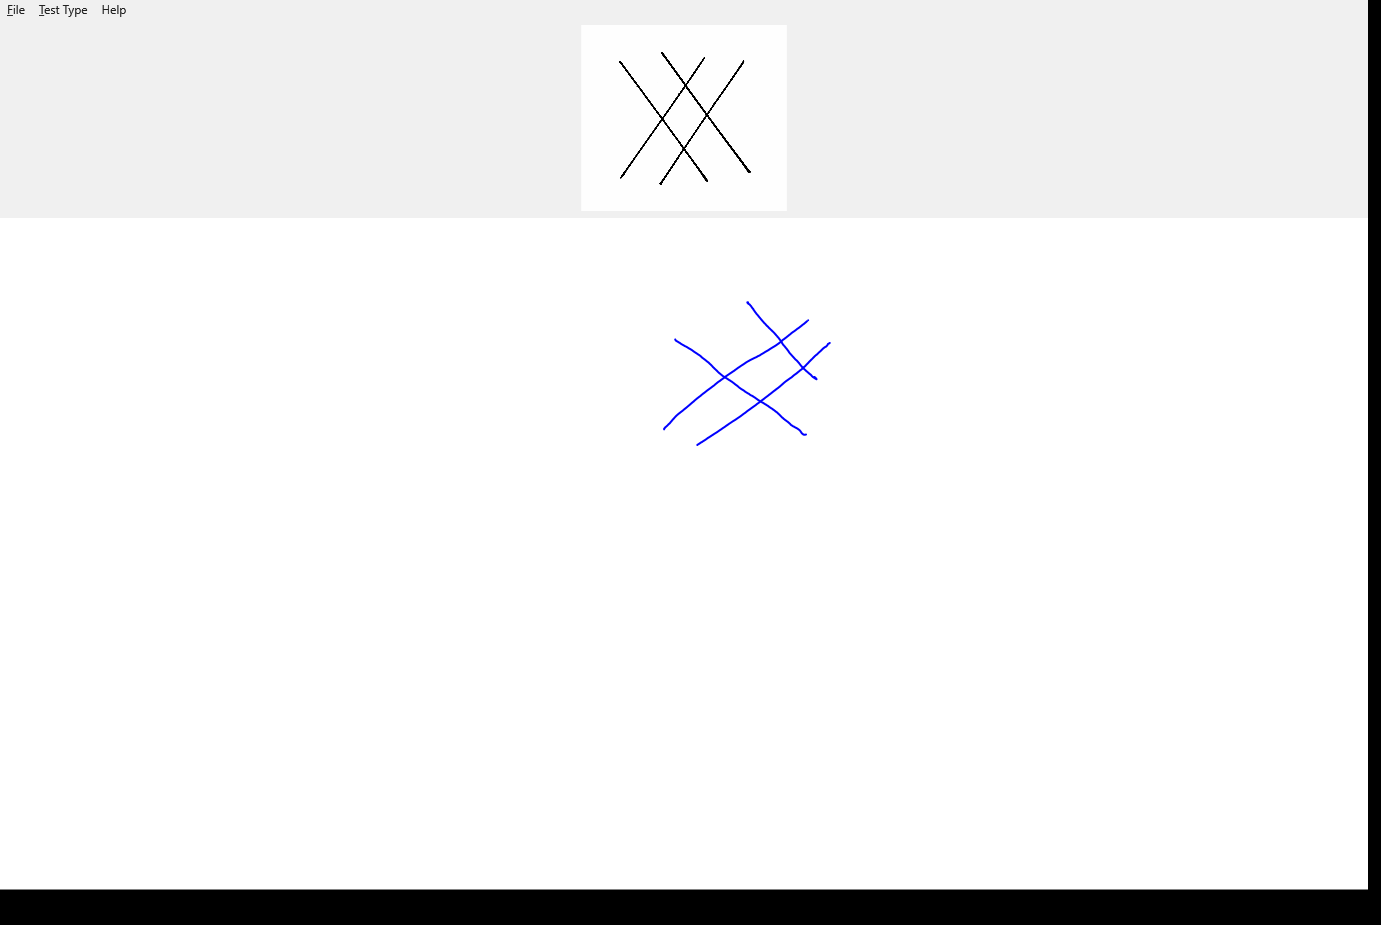

The table this chart was drawn from, first rows:
X, Y, Pressure, TiltX, TiltY, Time
829.8, 342.9, 0.02808, 10920, 11532, 00:05.0277173
827.9, 343.9, 0.1348, 10920, 11532, 00:05.0354716
827.4, 345, 0.2563, 10920, 11532, 00:05.0504159
826.5, 346.1, 0.2463, 10920, 11532, 00:05.0681739
825.5, 346.8, 0.2739, 10920, 11532, 00:05.0832370
824.2, 347.6, 0.3423, 10920, 11532, 00:05.0844230
823.9, 347.8, 0.3616, 10920, 11532, 00:05.0966473
822.7, 348.8, 0.4021, 10920, 11532, 00:05.1126835
820.8, 350.7, 0.427, 10920, 11532, 00:05.1329920
818.4, 352.9, 0.437, 10920, 11532, 00:05.1437223
816.5, 354.7, 0.4502, 10964, 11502, 00:05.1577160
813.4, 357.5, 0.4951, 11008, 11470, 00:05.1597161
812.8, 358.1, 0.5068, 11008, 11470, 00:05.1715561
810.8, 360.1, 0.5398, 11008, 11470, 00:05.1874433
808, 363, 0.5728, 11008, 11470, 00:05.2033073
804.8, 366.3, 0.5959, 11008, 11470, 00:05.2190243
800.1, 370.2, 0.6177, 11008, 11470, 00:05.2200662
799.1, 371.1, 0.6204, 11008, 11470, 00:05.2328815
795.3, 374.2, 0.6304, 11008, 11470, 00:05.2351317
794, 375.1, 0.6338, 11008, 11470, 00:05.2489794
790, 378.2, 0.6426, 11008, 11470, 00:05.2502591
788.6, 379.2, 0.6455, 11008, 11470, 00:05.2724167
782.8, 383.8, 0.6545, 11008, 11470, 00:05.2795679
781.3, 385.1, 0.657, 11008, 11470, 00:05.2845567
778.3, 387.6, 0.6619, 11008, 11470, 00:05.3027578
770.5, 393.7, 0.6702, 11008, 11470, 00:05.3173809
764.1, 398.6, 0.6741, 11008, 11470, 00:05.3311409
757.1, 403.8, 0.678, 11029, 11454, 00:05.3465849
749.4, 409.5, 0.6829, 11120, 11381, 00:05.3627525
741.7, 415.2, 0.6907, 11120, 11381, 00:05.3776612
734.6, 420.2, 0.6995, 11120, 11381, 00:05.3913297
727.9, 424.6, 0.7043, 11189, 11320, 00:05.4060077
719.9, 430, 0.7065, 11209, 11302, 00:05.4214210
714.4, 433.7, 0.7085, 11209, 11302, 00:05.4363556
708.9, 437.3, 0.7104, 11209, 11302, 00:05.4417892
707.7, 438, 0.7104, 11209, 11302, 00:05.4516416
704.7, 440.2, 0.7104, 11209, 11302, 00:05.4732288
700.4, 442.8, 0.7085, 11209, 11302, 00:05.4936702
699.2, 443.6, 0.7056, 11209, 11302, 00:05.4982400
698.7, 444, 0.6997, 11209, 11302, 00:05.4992294
697.8, 444.5, 0.686, 11228, 11283, 00:05.5203578
697.3, 445, 0.4219, 11285, 11226, 00:05.5253581
807, 321.1, 0.1223, 11246, 11537, 00:06.0495197
806.1, 322, 0.1243, 11156, 11608, 00:06.0648393
804.4, 323.4, 0.2449, 11073, 11668, 00:06.0815258
802.3, 324.9, 0.2939, 11073, 11668, 00:06.0965773
800, 326.8, 0.3232, 11073, 11668, 00:06.1117106
797.1, 328.8, 0.3562, 11073, 11668, 00:06.1261059
793.9, 331.4, 0.3875, 11073, 11668, 00:06.1409917
790.4, 334, 0.416, 11073, 11668, 00:06.1567953
786.3, 337.3, 0.4426, 11073, 11668, 00:06.1722360
780.8, 341.6, 0.4683, 11073, 11668, 00:06.1792915
779.8, 342.5, 0.4741, 11073, 11668, 00:06.1871810
775.8, 345.4, 0.4907, 11073, 11668, 00:06.2094770
769.9, 349, 0.5083, 11073, 11668, 00:06.2176844
763.9, 352.6, 0.5225, 11073, 11668, 00:06.2327648
762.5, 353.5, 0.5264, 11073, 11668, 00:06.2369426
759.5, 355.4, 0.5342, 11073, 11668, 00:06.2503186
753.3, 358.5, 0.5469, 11073, 11668, 00:06.2693775
745.8, 362.5, 0.5635, 11096, 11652, 00:06.2840117
... 136 more rows
